Run: headless pygame with SDL's dummy video driver; simulated clock (each Clock.tick advances the game by its frame time, no real sleeping); random seed 0; keys injected as events and as key.get_pressed() state; mouse plan: one left click at the window centre at the start of phase 2, then a move to the lower-right quarter at the start of phase 3.
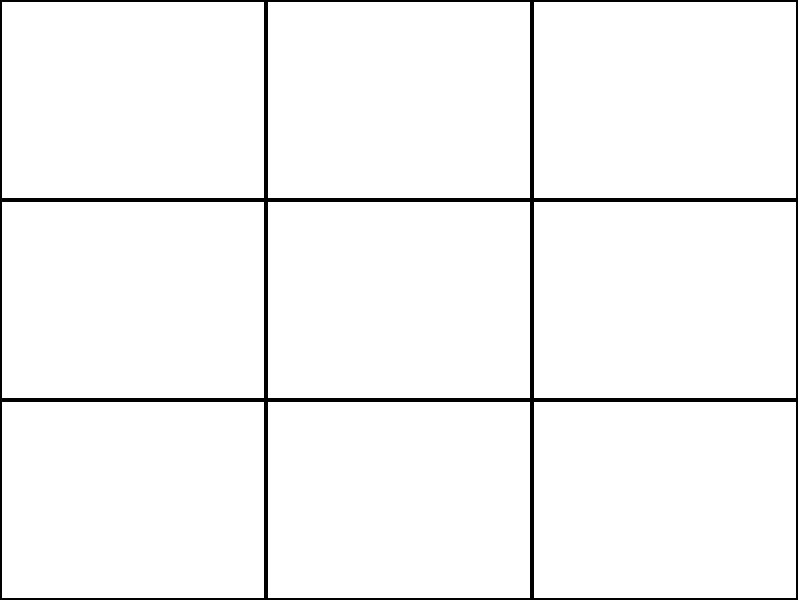
Frame 1 of 4 · flips 1–60 · no input
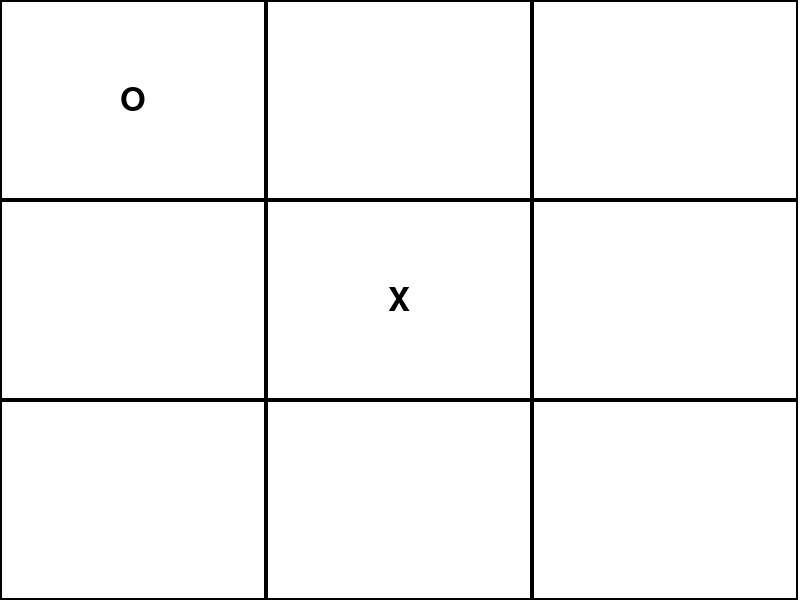
Frame 2 of 4 · flips 61–180 · clicked the window centre · tapped SPACE, RETURN · held RIGHT (→), D
Frame 3 of 4 · flips 181–300 · moved the mouse to the lower-right quarter · held DOWN (↓), S · screen unchanged from frame 2, image omitted
Frame 4 of 4 · flips 301–420 · held LEFT (←), A, UP (↑), W · screen unchanged from frame 3, image omitted

The pygame program that drew these frames:

import pygame
import math
from itertools import cycle
from typing import NamedTuple


class Player(NamedTuple):
    label: str
    color: tuple


class Move(NamedTuple):
    row: int
    col: int
    label: str = ""
    color: tuple = (0, 0, 0)  # Default color is black


BOARD_SIZE = 3
DEFAULT_PLAYERS = (
    Player(label="X", color=(0, 0, 255)),  # Blue
    Player(label="O", color=(0, 255, 0)),  # Green
)


class TicTacToeGame:
    def __init__(self, players=DEFAULT_PLAYERS, board_size=BOARD_SIZE):
        self._players = cycle(players)
        self.board_size = board_size
        self.current_player = next(self._players)
        self.winner_combo = []
        self._current_moves = []
        self._has_winner = False
        self._winning_combos = []
        self._setup_board()

    def _setup_board(self):
        self._current_moves = [
            [Move(row, col) for col in range(self.board_size)]
            for row in range(self.board_size)
        ]
        self._winning_combos = self._get_winning_combos()

    def _get_winning_combos(self):
        rows = [
            [(move.row, move.col) for move in row]
            for row in self._current_moves
        ]
        columns = [list(col) for col in zip(*rows)]
        first_diagonal = [row[i] for i, row in enumerate(rows)]
        second_diagonal = [col[j] for j, col in enumerate(reversed(columns))]
        return rows + columns + [first_diagonal, second_diagonal]

    def toggle_player(self):
        """Return a toggled player."""
        self.current_player = next(self._players)

    def is_valid_move(self, move):
        """Return True if move is valid, and False otherwise."""
        row, col = move.row, move.col
        move_was_not_played = self._current_moves[row][col].label == ""
        no_winner = not self._has_winner
        return no_winner and move_was_not_played

    def process_move(self, move):
        """Process the current move and check if it's a win."""
        row, col = move.row, move.col
        self._current_moves[row][col] = move
        for combo in self._winning_combos:
            results = set(self._current_moves[n][m].label for n, m in combo)
            is_win = (len(results) == 1) and ("" not in results)
            if is_win:
                self._has_winner = True
                self.winner_combo = combo
                break

    def has_winner(self):
        """Return True if the game has a winner, and False otherwise."""
        return self._has_winner

    def is_tied(self):
        """Return True if the game is tied, and False otherwise."""
        no_winner = not self._has_winner
        played_moves = (
            move.label for row in self._current_moves for move in row
        )
        return no_winner and all(played_moves)

    def reset_game(self):
        """Reset the game state to play again."""
        for row, row_content in enumerate(self._current_moves):
            for col, _ in enumerate(row_content):
                row_content[col] = Move(row, col)
        self._has_winner = False
        self.winner_combo = []

    def get_empty_cells(self):
        """Return a list of empty cells."""
        empty_cells = []
        for row, row_content in enumerate(self._current_moves):
            for col, move in enumerate(row_content):
                if move.label == "":
                    empty_cells.append((row, col))
        return empty_cells

    def minimax(self, depth, is_maximizing, current_player):
        """Implement the minimax algorithm."""
        if self.has_winner():
            return -1 if is_maximizing else 1
        elif self.is_tied():
            return 0

        if is_maximizing:
            best_score = -math.inf
            for row, col in self.get_empty_cells():
                self._current_moves[row][col] = Move(row, col, current_player.label)
                if self.has_winner() and self.get_winner() == current_player.label:
                    score = 1  # AI wins
                elif self.has_winner() and self.get_winner() != current_player.label:
                    score = -1  # Player wins
                else:
                    score = self.minimax(depth + 1, False, current_player)
                self._current_moves[row][col] = Move(row, col)
                best_score = max(score, best_score)
            return best_score
        else:
            best_score = math.inf
            for row, col in self.get_empty_cells():
                self._current_moves[row][col] = Move(row, col, current_player.label)
                if self.has_winner() and self.get_winner() == current_player.label:
                    score = -1  # Player wins
                elif self.has_winner() and self.get_winner() != current_player.label:
                    score = 1  # AI wins
                else:
                    score = self.minimax(depth + 1, True, current_player)
                self._current_moves[row][col] = Move(row, col)
                best_score = min(score, best_score)
            return best_score

    def get_best_move(self, current_player):
        """Get the best move for the AI."""
        best_score = -math.inf
        best_move = None
        for row, col in self.get_empty_cells():
            self._current_moves[row][col] = Move(row, col, current_player.label)
            score = self.minimax(0, False, current_player)
            self._current_moves[row][col] = Move(row, col)
            if score > best_score:
                best_score = score
                best_move = (row, col)
        return best_move


class TicTacToeBoard:
    def __init__(self, game):
        pygame.init()
        self.screen = pygame.display.set_mode((800, 600))
        pygame.display.set_caption("Tic-Tac-Toe Game")
        self.clock = pygame.time.Clock()
        self.game = game
        self.font = pygame.font.Font(None, 48)
        self._create_board()

    def _create_board(self):
        self.cells = []
        cell_width = self.screen.get_width() // self.game.board_size
        cell_height = self.screen.get_height() // self.game.board_size
        for row in range(self.game.board_size):
            for col in range(self.game.board_size):
                rect = pygame.Rect(col * cell_width, row * cell_height, cell_width, cell_height)
                self.cells.append(rect)

    def draw_board(self):
        self.screen.fill((255, 255, 255))
        for i, row in enumerate(self.game._current_moves):
            for j, move in enumerate(row):
                rect = self.cells[i * self.game.board_size + j]
                pygame.draw.rect(self.screen, (0, 0, 0), rect, 2)
                label_surface = self.font.render(move.label, True, move.color)
                label_rect = label_surface.get_rect(center=rect.center)
                self.screen.blit(label_surface, label_rect)
        pygame.display.flip()

    def play(self):
        while True:
            for event in pygame.event.get():
                if event.type == pygame.QUIT:
                    pygame.quit()
                    return
                elif event.type == pygame.MOUSEBUTTONDOWN:
                    if not self.game.has_winner() and not self.game.is_tied():
                        mouse_pos = pygame.mouse.get_pos()
                        for i, cell in enumerate(self.cells):
                            if cell.collidepoint(mouse_pos):
                                row, col = i // self.game.board_size, i % self.game.board_size
                                move = Move(row, col, self.game.current_player.label)
                                if self.game.is_valid_move(move):
                                    self.game.process_move(move)
                                    self.game.toggle_player()
                                    if not self.game.has_winner() and not self.game.is_tied():
                                        ai_row, ai_col = self.game.get_best_move(current_player=self.game.current_player)
                                        ai_move = Move(ai_row, ai_col, self.game.current_player.label)
                                        self.game.process_move(ai_move)
                                        self.game.toggle_player()
            self.draw_board()
            if self.game.has_winner():
                print(f'Player "{self.game.current_player.label}" won!')
                pygame.time.wait(3000)
                self.game.reset_game()
            elif self.game.is_tied():
                print("Tied game!")
                pygame.time.wait(3000)
                self.game.reset_game()
            self.clock.tick(60)


def main():
    game = TicTacToeGame()
    board = TicTacToeBoard(game)
    board.play()


if __name__ == "__main__":
    main()
